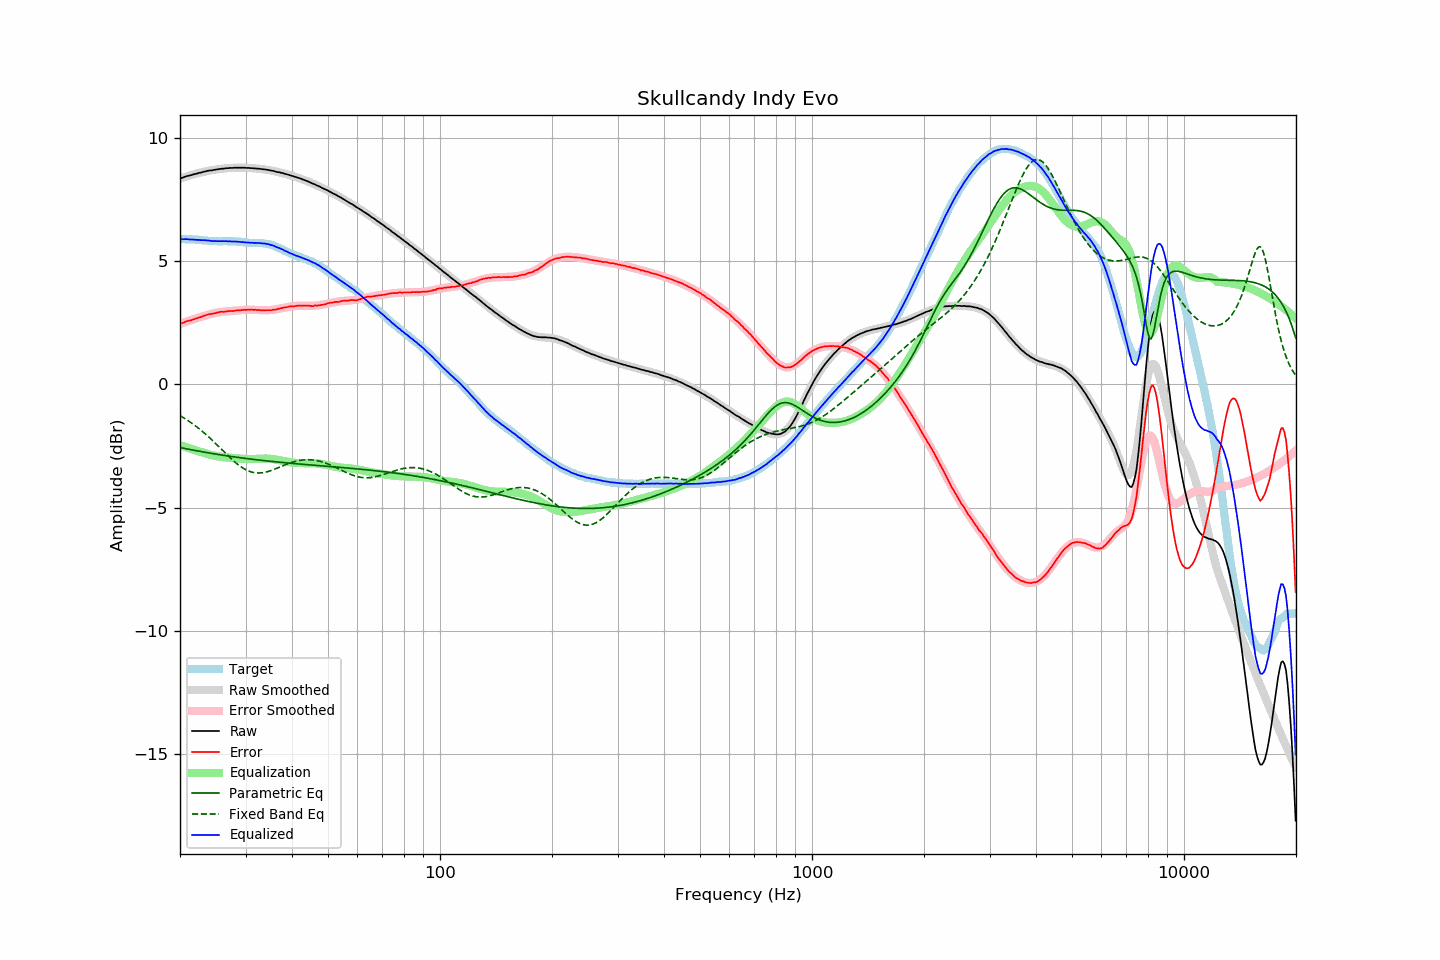

The data file committed next to this chart (first rows):
frequency, raw, error, smoothed, error_smoothed, equalization, parametric_eq, fixed_band_eq, equalized_raw, equalized_smoothed, target
20.00, 8.36, 2.46, 8.36, 2.46, -2.46, -2.56, -1.27, 5.90, 5.90, 5.90
20.20, 8.38, 2.48, 8.38, 2.48, -2.48, -2.57, -1.31, 5.90, 5.90, 5.90
20.40, 8.40, 2.50, 8.40, 2.51, -2.51, -2.59, -1.35, 5.89, 5.90, 5.90
20.61, 8.43, 2.53, 8.43, 2.53, -2.53, -2.60, -1.39, 5.90, 5.90, 5.90
20.81, 8.45, 2.56, 8.45, 2.55, -2.55, -2.61, -1.43, 5.90, 5.89, 5.89
21.02, 8.47, 2.58, 8.47, 2.57, -2.57, -2.63, -1.47, 5.90, 5.89, 5.89
21.23, 8.48, 2.59, 8.49, 2.60, -2.60, -2.64, -1.51, 5.88, 5.89, 5.89
21.44, 8.50, 2.60, 8.50, 2.62, -2.62, -2.65, -1.56, 5.88, 5.89, 5.90
21.66, 8.52, 2.63, 8.52, 2.64, -2.64, -2.66, -1.60, 5.88, 5.88, 5.89
21.87, 8.54, 2.65, 8.54, 2.66, -2.66, -2.68, -1.65, 5.88, 5.88, 5.89
22.09, 8.55, 2.67, 8.56, 2.68, -2.68, -2.69, -1.70, 5.87, 5.88, 5.88
22.31, 8.57, 2.69, 8.57, 2.70, -2.70, -2.70, -1.75, 5.87, 5.87, 5.88
22.54, 8.59, 2.72, 8.59, 2.72, -2.72, -2.71, -1.80, 5.87, 5.87, 5.87
22.76, 8.60, 2.73, 8.61, 2.74, -2.74, -2.73, -1.86, 5.86, 5.86, 5.87
22.99, 8.62, 2.76, 8.62, 2.76, -2.76, -2.74, -1.91, 5.86, 5.86, 5.86
23.22, 8.64, 2.79, 8.64, 2.78, -2.78, -2.75, -1.97, 5.86, 5.85, 5.85
23.45, 8.65, 2.80, 8.65, 2.80, -2.80, -2.76, -2.02, 5.85, 5.85, 5.85
23.69, 8.67, 2.83, 8.66, 2.82, -2.82, -2.77, -2.08, 5.85, 5.84, 5.84
23.92, 8.68, 2.85, 8.68, 2.84, -2.84, -2.78, -2.14, 5.84, 5.83, 5.83
24.16, 8.69, 2.86, 8.69, 2.86, -2.86, -2.79, -2.20, 5.83, 5.83, 5.83
24.40, 8.69, 2.86, 8.70, 2.87, -2.87, -2.80, -2.26, 5.82, 5.83, 5.83
24.65, 8.71, 2.88, 8.71, 2.89, -2.89, -2.82, -2.33, 5.82, 5.82, 5.83
24.89, 8.72, 2.89, 8.72, 2.90, -2.90, -2.83, -2.39, 5.82, 5.82, 5.83
25.14, 8.73, 2.91, 8.73, 2.91, -2.91, -2.84, -2.45, 5.82, 5.82, 5.82
25.39, 8.74, 2.93, 8.74, 2.93, -2.93, -2.85, -2.52, 5.82, 5.82, 5.81
25.65, 8.75, 2.94, 8.75, 2.93, -2.93, -2.86, -2.58, 5.82, 5.82, 5.81
25.91, 8.76, 2.95, 8.76, 2.94, -2.94, -2.87, -2.65, 5.82, 5.81, 5.81
26.16, 8.76, 2.94, 8.76, 2.95, -2.95, -2.88, -2.71, 5.81, 5.81, 5.82
26.43, 8.77, 2.95, 8.77, 2.96, -2.96, -2.89, -2.78, 5.81, 5.81, 5.82
26.69, 8.78, 2.96, 8.78, 2.96, -2.96, -2.90, -2.84, 5.82, 5.81, 5.82
26.96, 8.78, 2.97, 8.78, 2.97, -2.97, -2.91, -2.90, 5.81, 5.81, 5.81
27.23, 8.79, 2.98, 8.79, 2.98, -2.98, -2.92, -2.97, 5.81, 5.81, 5.81
27.50, 8.79, 2.98, 8.79, 2.98, -2.98, -2.93, -3.03, 5.81, 5.81, 5.81
27.77, 8.79, 2.97, 8.80, 2.99, -2.99, -2.94, -3.09, 5.80, 5.81, 5.82
28.05, 8.80, 2.99, 8.80, 3.00, -3.00, -2.95, -3.14, 5.81, 5.80, 5.81
28.33, 8.80, 3.00, 8.80, 3.00, -3.00, -2.95, -3.20, 5.80, 5.80, 5.80
28.62, 8.80, 3.01, 8.80, 3.01, -3.01, -2.96, -3.25, 5.79, 5.79, 5.79
28.90, 8.80, 3.00, 8.80, 3.01, -3.01, -2.97, -3.30, 5.79, 5.79, 5.80
29.19, 8.80, 3.01, 8.80, 3.02, -3.02, -2.98, -3.35, 5.78, 5.78, 5.79
29.48, 8.80, 3.02, 8.80, 3.02, -3.02, -2.99, -3.39, 5.78, 5.78, 5.78
29.78, 8.80, 3.03, 8.80, 3.03, -3.03, -3.00, -3.43, 5.78, 5.77, 5.77
30.08, 8.79, 3.02, 8.80, 3.03, -3.03, -3.01, -3.47, 5.76, 5.77, 5.77
30.38, 8.79, 3.03, 8.79, 3.03, -3.03, -3.02, -3.50, 5.76, 5.76, 5.76
30.68, 8.79, 3.04, 8.79, 3.03, -3.03, -3.02, -3.52, 5.76, 5.76, 5.75
30.99, 8.78, 3.03, 8.79, 3.03, -3.03, -3.03, -3.55, 5.75, 5.75, 5.75
31.30, 8.78, 3.03, 8.78, 3.03, -3.03, -3.04, -3.57, 5.75, 5.75, 5.75
31.61, 8.77, 3.02, 8.78, 3.03, -3.03, -3.05, -3.58, 5.74, 5.75, 5.75
31.93, 8.77, 3.03, 8.77, 3.02, -3.02, -3.05, -3.59, 5.75, 5.75, 5.74
32.24, 8.76, 3.01, 8.76, 3.02, -3.02, -3.06, -3.60, 5.74, 5.74, 5.75
32.57, 8.76, 3.02, 8.76, 3.02, -3.02, -3.07, -3.60, 5.74, 5.74, 5.74
32.89, 8.75, 3.01, 8.75, 3.01, -3.01, -3.08, -3.59, 5.74, 5.74, 5.74
33.22, 8.74, 3.00, 8.74, 3.01, -3.01, -3.08, -3.59, 5.73, 5.73, 5.74
33.55, 8.73, 3.00, 8.73, 3.01, -3.01, -3.09, -3.58, 5.72, 5.72, 5.73
33.89, 8.73, 3.01, 8.72, 3.01, -3.01, -3.10, -3.57, 5.72, 5.72, 5.72
34.23, 8.71, 3.01, 8.72, 3.01, -3.01, -3.11, -3.55, 5.70, 5.70, 5.70
34.57, 8.71, 3.01, 8.70, 3.01, -3.01, -3.11, -3.53, 5.70, 5.69, 5.70
34.92, 8.69, 3.01, 8.69, 3.02, -3.02, -3.12, -3.51, 5.67, 5.67, 5.68
35.27, 8.68, 3.01, 8.68, 3.03, -3.03, -3.13, -3.49, 5.66, 5.66, 5.67
35.62, 8.67, 3.03, 8.67, 3.03, -3.03, -3.13, -3.46, 5.64, 5.63, 5.64
35.97, 8.65, 3.03, 8.65, 3.04, -3.04, -3.14, -3.44, 5.61, 5.61, 5.62
... 635 more rows
